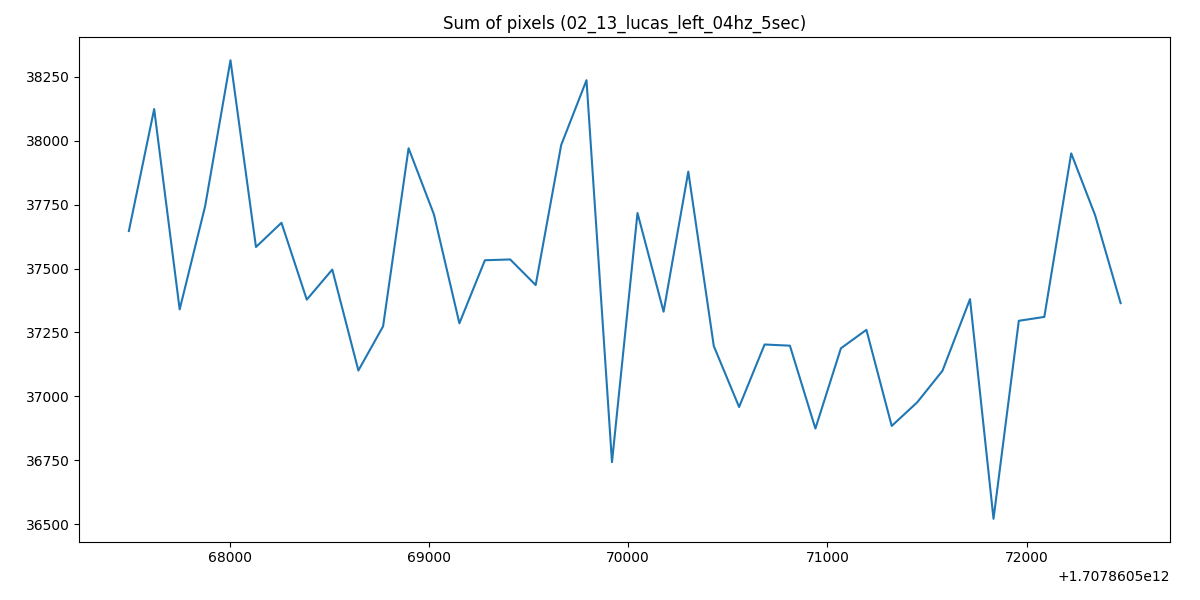

Source data for this figure (header and first rows):
1707860567494, 37646.785546875
1707860567621, 38124
1707860567749, 37340
1707860567877, 37745
1707860568004, 38315
1707860568132, 37584
1707860568260, 37679
1707860568387, 37378
1707860568515, 37496
1707860568646, 37101
1707860568770, 37274
1707860568898, 37971
1707860569025, 37712
1707860569153, 37286
1707860569281, 37532
1707860569408, 37536
1707860569536, 37435
1707860569664, 37983
1707860569791, 38237
1707860569919, 36743
1707860570047, 37717
1707860570178, 37331
1707860570302, 37879
1707860570430, 37197
1707860570557, 36958
1707860570685, 37203
1707860570812, 37198
1707860570940, 36874
1707860571068, 37188
1707860571196, 37260
1707860571323, 36884
1707860571451, 36977
1707860571578, 37100
1707860571716, 37380
1707860571834, 36521
1707860571961, 37295
1707860572089, 37311
1707860572224, 37951
1707860572344, 37709
1707860572472, 37365
